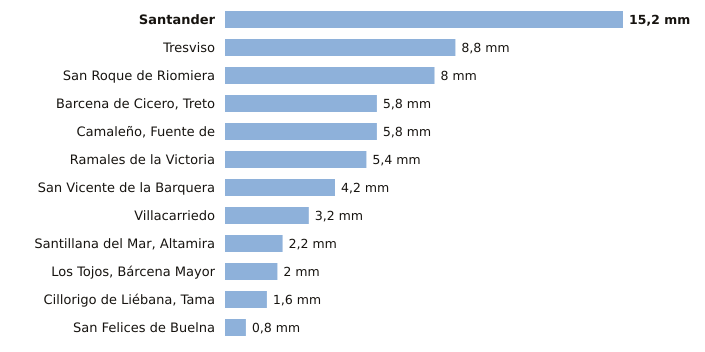

The table this chart was drawn from, first rows:
estacion, provincia, indicativo, mm_6_dias_anteriores, mm_hoy, mm_7_dias, horas_de_hoy
Santander, Cantabria, 1111X, 15.2, 0.0, 15.2, 3
Tresviso, Cantabria, 1176A, 8.8, 0.0, 8.8, 2
San Roque de Riomiera, Cantabria, 1103X, 8.0, 0.0, 8.0, 2
Barcena de Cicero, Treto, Cantabria, 1096X, 5.8, 0.0, 5.8, 2
Camaleño, Fuente de, Cantabria, 1167B, 5.8, 0.0, 5.8, 3
Ramales de la Victoria, Cantabria, 1089U, 5.4, 0.0, 5.4, 2
San Vicente de la Barquera, Cantabria, 1159, 4.2, 0.0, 4.2, 3
Villacarriedo, Cantabria, 1124E, 3.2, 0.0, 3.2, 3
Santillana del Mar, Altamira, Cantabria, 1740, 2.2, 0.0, 2.2, 2
Los Tojos, Bárcena Mayor, Cantabria, 1135C, 2.0, 0.0, 2.0, 3
Cillorigo de Liébana, Tama, Cantabria, 1174I, 1.6, 0.0, 1.6, 2
San Felices de Buelna, Cantabria, 1152C, 0.8, 0.0, 0.8, 2
